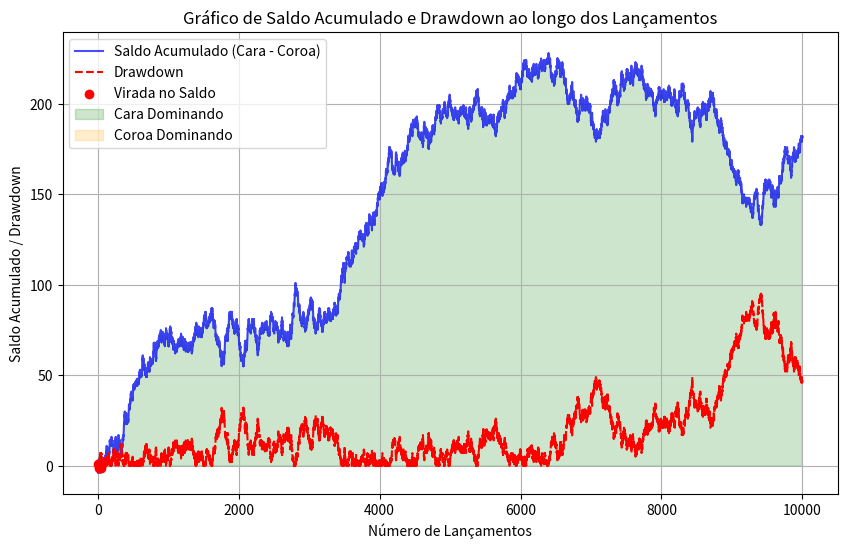

The matplotlib source for this figure:
import random
import matplotlib.pyplot as plt
import csv

def simulate_coin_tosses(num_tosses):
    results = []
    for _ in range(num_tosses):
        results.append(random.choice(["cara", "coroa"]))
    return results

def analyze_results(results):
    total_caras = results.count("cara")
    total_coroas = results.count("coroa")
    
    percentage_caras = (total_caras / len(results)) * 100
    percentage_coroas = (total_coroas / len(results)) * 100
    
    cara_seq = 0
    coroa_seq = 0
    max_cara_seq = 0
    max_coroa_seq = 0
    sequence = []

    balance = []  # Lista para armazenar o saldo acumulado
    cara_count = 0
    coroa_count = 0
    flip_points = []  # Armazena os índices onde há uma virada
    previous_significant_balance = 0  # Sinal significativo do saldo acumulado

    for idx, toss in enumerate(results):
        if toss == "cara":
            cara_seq += 1
            coroa_seq = 0
            max_cara_seq = max(max_cara_seq, cara_seq)
            cara_count += 1
        else:
            coroa_seq += 1
            cara_seq = 0
            max_coroa_seq = max(max_coroa_seq, coroa_seq)
            coroa_count += 1
        sequence.append(cara_seq if toss == "cara" else coroa_seq)
        current_balance = cara_count - coroa_count
        balance.append(current_balance)

        # Detectar viradas significativas (de >0 para <0 ou de <0 para >0)
        if (previous_significant_balance > 0 and current_balance < 0) or (previous_significant_balance < 0 and current_balance > 0):
            flip_points.append(idx)
            previous_significant_balance = current_balance
        elif current_balance != 0:  # Atualizar o saldo significativo se não for 0
            previous_significant_balance = current_balance

    peak = balance[0]
    drawdowns = [0]
    for value in balance[1:]:
        if value > peak:
            peak = value
        drawdowns.append(peak - value)
    
    max_drawdown = max(drawdowns)
    
    return {
        "total_caras": total_caras,
        "total_coroas": total_coroas,
        "max_cara_seq": max_cara_seq,
        "max_coroa_seq": max_coroa_seq,
        "max_drawdown": max_drawdown,
        "percentage_caras": percentage_caras,
        "percentage_coroas": percentage_coroas,
        "sequence": sequence,
        "balance": balance,
        "drawdowns": drawdowns,
        "flip_points": flip_points,
        "total_flips": len(flip_points)
    }

def save_to_csv(results):
    filename = "coin_tosses.csv"
    with open(filename, mode="w", newline="") as file:
        writer = csv.writer(file)
        writer.writerow(["Resultado"])  # Cabeçalho
        for result in results:
            writer.writerow([result])
    print(f"Arquivo CSV gerado: {filename}")

def main():
    num_tosses = 10000  # Número de lançamentos
    results = simulate_coin_tosses(num_tosses)
    stats = analyze_results(results)

    # Exibindo os resultados
    print("Resultado\tSequência\tSaldo\tDrawdown")
    for result, seq, saldo, drawdown in zip(results, stats["sequence"], stats["balance"], stats["drawdowns"]):
        print(f"{result}\t\t{seq}\t\t{saldo}\t{drawdown}")

    print("\nResumo Estatístico:")
    print(f"Total de caras: {stats['total_caras']}")
    print(f"Total de coroas: {stats['total_coroas']}")
    print(f"Maior sequência de caras: {stats['max_cara_seq']}")
    print(f"Maior sequência de coroas: {stats['max_coroa_seq']}")
    print(f"Maior drawdown: {stats['max_drawdown']}")
    print(f"Porcentagem de caras: {stats['percentage_caras']:.2f}%")
    print(f"Porcentagem de coroas: {stats['percentage_coroas']:.2f}%")
    print(f"Quantidade de viradas no saldo acumulado: {stats['total_flips']}")

    save_to_csv(results)

    # Plotando gráfico de Saldo Acumulado e Drawdown
    plt.figure(figsize=(10, 6))

    # Saldo acumulado
    plt.plot(stats['balance'], label='Saldo Acumulado (Cara - Coroa)', color='blue', alpha=0.7)

    # Drawdown
    plt.plot(stats['drawdowns'], label='Drawdown', color='red', linestyle='--')

    # Adicionar pontos de virada no saldo acumulado
    for flip in stats['flip_points']:
        plt.scatter(flip, stats['balance'][flip], color='red', label='Virada no Saldo' if flip == stats['flip_points'][0] else "", zorder=5)

    plt.fill_between(range(len(stats['balance'])), stats['balance'], 0, where=[x >= 0 for x in stats['balance']],
                     color='green', alpha=0.2, label='Cara Dominando')
    plt.fill_between(range(len(stats['balance'])), stats['balance'], 0, where=[x < 0 for x in stats['balance']],
                     color='orange', alpha=0.2, label='Coroa Dominando')

    plt.title('Gráfico de Saldo Acumulado e Drawdown ao longo dos Lançamentos')
    plt.xlabel('Número de Lançamentos')
    plt.ylabel('Saldo Acumulado / Drawdown')
    plt.grid(True)
    plt.legend()
    plt.show()

if __name__ == "__main__":
    main()
